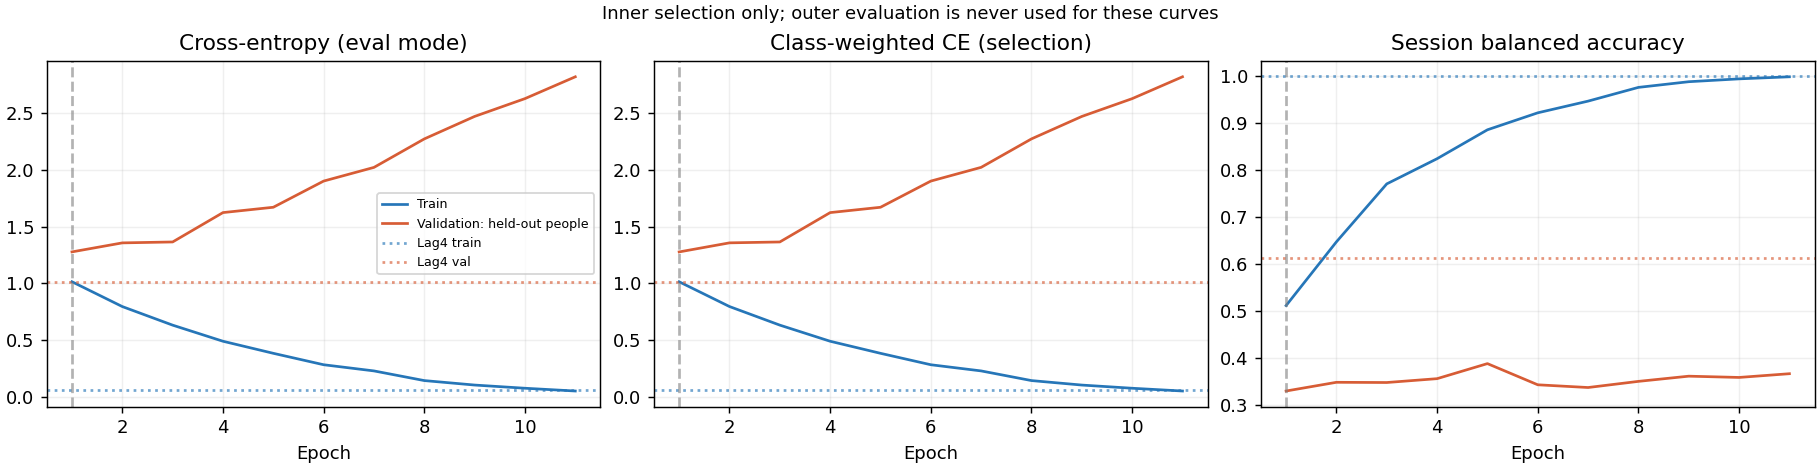

The file beside this chart, header and first rows:
epoch, optimization_weighted_ce, train_ce, train_weighted_ce, train_session_ba, train_accuracy, val_ce, val_weighted_ce, val_session_ba, val_accuracy
1, 1.249, 1.014, 1.014, 0.5113, 0.5109, 1.277, 1.276, 0.3297, 0.3298
2, 1.009, 0.7954, 0.7954, 0.6469, 0.6472, 1.357, 1.356, 0.3483, 0.3484
3, 0.8783, 0.6317, 0.6317, 0.7701, 0.77, 1.365, 1.364, 0.3478, 0.3484
4, 0.7098, 0.4897, 0.4896, 0.8237, 0.824, 1.624, 1.623, 0.356, 0.3564
5, 0.6054, 0.3835, 0.3833, 0.8851, 0.8846, 1.671, 1.67, 0.388, 0.3883
6, 0.4724, 0.2827, 0.2826, 0.9212, 0.9213, 1.901, 1.901, 0.343, 0.3431
7, 0.4001, 0.2283, 0.2282, 0.9461, 0.9461, 2.022, 2.022, 0.3372, 0.3378
8, 0.3043, 0.1431, 0.1431, 0.9753, 0.9753, 2.273, 2.272, 0.3502, 0.3511
9, 0.2332, 0.1038, 0.1037, 0.9873, 0.9873, 2.471, 2.47, 0.3613, 0.3617
10, 0.1821, 0.07567, 0.07563, 0.9934, 0.9933, 2.628, 2.627, 0.3586, 0.359
11, 0.1442, 0.05121, 0.05121, 0.9978, 0.9978, 2.82, 2.819, 0.3665, 0.367
